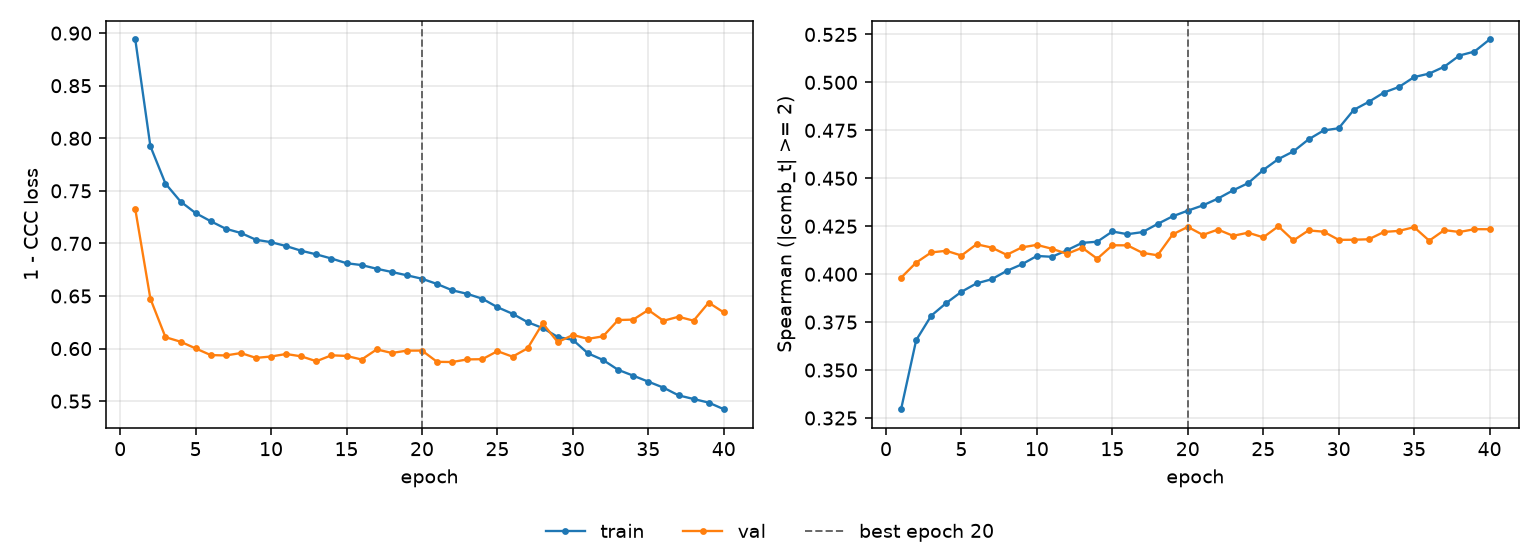

The table this chart was drawn from, first rows:
epoch, tr_loss, vl_loss, tr_sp, vl_sp, is_best
1, 0.894, 0.7326, 0.3296, 0.3982, False
2, 0.7925, 0.6475, 0.3656, 0.406, False
3, 0.7569, 0.6108, 0.3784, 0.4113, False
4, 0.7398, 0.6065, 0.385, 0.4122, False
5, 0.7288, 0.6001, 0.3908, 0.4097, False
6, 0.7211, 0.5938, 0.3952, 0.4156, False
7, 0.7139, 0.5934, 0.3973, 0.4139, False
8, 0.7099, 0.5957, 0.4017, 0.4101, False
9, 0.7035, 0.5911, 0.4051, 0.414, False
10, 0.7012, 0.5925, 0.4095, 0.4153, False
11, 0.6975, 0.5948, 0.4091, 0.4132, False
12, 0.693, 0.5926, 0.4125, 0.4106, False
13, 0.6896, 0.588, 0.4163, 0.4138, False
14, 0.6856, 0.5936, 0.4169, 0.4081, False
15, 0.6812, 0.593, 0.4223, 0.4151, False
16, 0.6794, 0.5896, 0.4209, 0.415, False
17, 0.6759, 0.5992, 0.4219, 0.4111, False
18, 0.6728, 0.5958, 0.4262, 0.4098, False
19, 0.6697, 0.598, 0.4302, 0.4207, False
20, 0.6664, 0.5981, 0.4331, 0.4247, True
21, 0.6614, 0.5874, 0.4359, 0.4205, False
22, 0.6554, 0.5872, 0.4394, 0.4233, False
23, 0.652, 0.5897, 0.4437, 0.42, False
24, 0.6474, 0.5899, 0.4475, 0.4216, False
25, 0.6393, 0.5975, 0.4543, 0.4192, False
26, 0.6331, 0.5923, 0.46, 0.425, False
27, 0.6251, 0.6003, 0.464, 0.4176, False
28, 0.6195, 0.624, 0.4703, 0.4228, False
29, 0.611, 0.6061, 0.4749, 0.4222, False
30, 0.6082, 0.6129, 0.4761, 0.4179, False
31, 0.5955, 0.6092, 0.4857, 0.4179, False
32, 0.5891, 0.6116, 0.4899, 0.4182, False
33, 0.5798, 0.6271, 0.4947, 0.422, False
34, 0.5742, 0.6275, 0.4976, 0.4226, False
35, 0.5685, 0.6367, 0.5028, 0.4245, False
36, 0.5629, 0.6264, 0.5046, 0.4175, False
37, 0.5555, 0.6303, 0.5082, 0.423, False
38, 0.552, 0.6265, 0.514, 0.422, False
39, 0.5486, 0.6437, 0.5161, 0.4235, False
40, 0.5423, 0.6344, 0.5224, 0.4234, False
